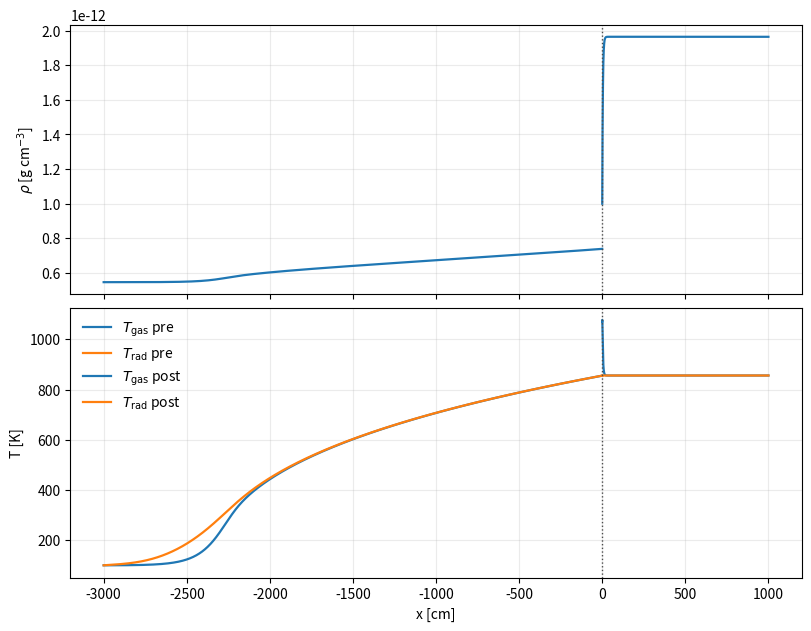

Generate this figure with matplotlib:
#!/usr/bin/env python3
"""Experimental Mach 5 semi-analytic radiative-shock profile by BVP relaxation.

This is a Mach-5-specific alternative to the generic shooting script.  The
shooting formulation is fragile for the supercritical shock because bad trial
states can drive the ODE into a nearly singular region.  Here the two smooth
branches are solved simultaneously with solve_bvp, while the momentum and total
energy fluxes are allowed to relax by tiny amounts from the rounded tabulated
far states.
"""

from __future__ import annotations

import argparse
import csv
import math
import os
from dataclasses import dataclass
from pathlib import Path

os.environ.setdefault("MPLCONFIGDIR", "/tmp/matplotlib-codex")

import matplotlib

matplotlib.use("Agg")
import matplotlib.pyplot as plt
import numpy as np
from scipy.integrate import solve_bvp
from tqdm.auto import tqdm


@dataclass(frozen=True)
class State:
    rho: float
    temp: float
    vel: float


LEFT = State(rho=5.45887e-13, temp=100.0, vel=5.88588e5)
RIGHT = State(rho=1.96405e-12, temp=855.720, vel=1.63592e5)


def parse_args() -> argparse.Namespace:
    parser = argparse.ArgumentParser(
        description="Generate an experimental Mach 5 radiative-shock BVP profile."
    )
    parser.add_argument("--output", type=Path, default=Path("mach5_semianalytic_bvp.csv"))
    parser.add_argument("--plot", type=Path, default=Path("mach5_semianalytic_bvp.png"))
    parser.add_argument("--x-min", type=float, default=-3000.0)
    parser.add_argument("--x-max", type=float, default=1000.0)
    parser.add_argument("--gamma", type=float, default=5.0/3.0)
    parser.add_argument("--rgas", type=float, default=8.31451e7)
    parser.add_argument("--a-rad", type=float, default=7.5657e-15)
    parser.add_argument("--c-light", type=float, default=2.99792458e10)
    parser.add_argument("--kappa-p", type=float, default=3.92664e-5)
    parser.add_argument("--chi-r", type=float, default=0.848902)
    parser.add_argument("--tol", type=float, default=1.0e-3)
    parser.add_argument("--bc-tol", type=float, default=1.0e-4)
    parser.add_argument("--nodes", type=int, default=300)
    parser.add_argument("--max-nodes", type=int, default=20000)
    parser.add_argument("--max-tries", type=int, default=8)
    parser.add_argument("--accept-bc", type=float, default=1.0e-2)
    parser.add_argument(
        "--shock-epsilon",
        type=float,
        default=1.0e-6,
        help="Small x offset used to write pre/post-shock states instead of duplicate x=0 rows.",
    )
    parser.add_argument(
        "--shock-refine-width",
        type=float,
        default=50.0,
        help="Width in cm around the embedded shock sampled with extra output points.",
    )
    parser.add_argument(
        "--shock-refine-points",
        type=int,
        default=500,
        help="Number of extra output points per branch near the embedded shock.",
    )
    parser.add_argument(
        "--flux-relax",
        type=float,
        default=1.0e-3,
        help="Relative scale used for BVP momentum/energy flux corrections.",
    )
    parser.add_argument("--allow-bad-profile", action="store_true")
    parser.add_argument("--verbose", action="store_true")
    return parser.parse_args()


def equilibrium_fluxes(state: State, gamma: float, rgas: float, a_rad: float):
    rho, temp, vel = state.rho, state.temp, state.vel
    pgas = rho*rgas*temp
    erad = a_rad*temp**4
    mflux = rho*vel
    momflux = rho*vel*vel + pgas + erad/3.0
    eflux = mflux*(0.5*vel*vel + gamma/(gamma - 1.0)*pgas/rho)
    eflux += (4.0/3.0)*vel*erad
    return mflux, momflux, eflux


class Mach5BVP:
    def __init__(self, args: argparse.Namespace):
        self.args = args
        self.gm1 = args.gamma - 1.0
        lf = equilibrium_fluxes(LEFT, args.gamma, args.rgas, args.a_rad)
        rf = equilibrium_fluxes(RIGHT, args.gamma, args.rgas, args.a_rad)
        self.mflux = 0.5*(lf[0] + rf[0])
        self.mom0 = 0.5*(lf[1] + rf[1])
        self.ef0 = 0.5*(lf[2] + rf[2])
        print("Far-state flux consistency check:")
        for name, lv, rv in zip(("mass", "momentum", "energy"), lf, rf):
            rel = abs(lv - rv)/max(abs(lv), abs(rv), 1.0e-300)
            print(f"  {name:8s}: left={lv:.16e} right={rv:.16e} rel_diff={rel:.3e}")
        print(f"Using initial averaged fluxes: m={self.mflux:.16e}, "
              f"mom={self.mom0:.16e}, energy={self.ef0:.16e}")

    def primitive(self, u: np.ndarray, erad: np.ndarray, momflux: float):
        rho = self.mflux/u
        pgas = momflux - self.mflux*u - erad/3.0
        temp = pgas/(rho*self.args.rgas)
        return rho, pgas, temp

    def rhs_single(self, u: np.ndarray, erad: np.ndarray, momflux: float, eflux: float):
        rho, pgas, temp = self.primitive(u, erad, momflux)
        bad = (u <= 0.0) | (erad <= 0.0) | (rho <= 0.0) | (pgas <= 0.0) | (temp <= 0.0)
        temp = np.where(bad, 1.0, temp)
        pgas = np.where(bad, 1.0e100, pgas)
        gas_enthalpy_flux = 0.5*self.mflux*u*u + self.args.gamma/self.gm1*pgas*u
        frad = eflux - gas_enthalpy_flux - (4.0/3.0)*u*erad
        derdx = -(3.0*self.args.chi_r/self.args.c_light)*frad
        dgdu = self.mflux*u + self.args.gamma/self.gm1*(pgas - self.mflux*u)
        dgder = -self.args.gamma*u/(3.0*self.gm1)
        exchange = -self.args.c_light*self.args.kappa_p*(self.args.a_rad*temp**4 - erad)
        dudx = (exchange - (dgder + u/3.0)*derdx)/dgdu
        return np.where(bad, 1.0e50, dudx), np.where(bad, 1.0e50, derdx)

    def frad(self, u: float, erad: float, momflux: float, eflux: float) -> float:
        _, pgas, _ = self.primitive(np.asarray(u), np.asarray(erad), momflux)
        gas_enthalpy_flux = 0.5*self.mflux*u*u + self.args.gamma/self.gm1*float(pgas)*u
        return eflux - gas_enthalpy_flux - (4.0/3.0)*u*erad

    def unpack_flux_params(self, p: np.ndarray) -> tuple[float, float]:
        momflux = self.mom0*(1.0 + self.args.flux_relax*p[0])
        eflux = self.ef0*(1.0 + self.args.flux_relax*p[1])
        return momflux, eflux

    def fun(self, s: np.ndarray, y: np.ndarray, p: np.ndarray) -> np.ndarray:
        momflux, eflux = self.unpack_flux_params(p)
        out = np.zeros_like(y)
        du, de = self.rhs_single(y[0], y[1], momflux, eflux)
        out[0] = du*(-self.args.x_min)
        out[1] = de*(-self.args.x_min)
        du, de = self.rhs_single(y[2], y[3], momflux, eflux)
        out[2] = du*self.args.x_max
        out[3] = de*self.args.x_max
        return out

    def bc(self, ya: np.ndarray, yb: np.ndarray, p: np.ndarray) -> np.ndarray:
        momflux, eflux = self.unpack_flux_params(p)
        left_er = self.args.a_rad*LEFT.temp**4
        right_er = self.args.a_rad*RIGHT.temp**4
        return np.asarray([
            (ya[0] - LEFT.vel)/LEFT.vel,
            math.log(max(ya[1], 1.0e-300)/left_er),
            (yb[2] - RIGHT.vel)/RIGHT.vel,
            math.log(max(yb[3], 1.0e-300)/right_er),
            math.log(max(yb[1], 1.0e-300)/max(ya[3], 1.0e-300)),
            (self.frad(float(yb[0]), float(yb[1]), momflux, eflux)
             - self.frad(float(ya[2]), float(ya[3]), momflux, eflux))
            / max(abs(eflux), 1.0),
        ])

    def initial_guess(self, factor: float):
        s = np.linspace(0.0, 1.0, self.args.nodes)
        left_er = self.args.a_rad*LEFT.temp**4
        right_er = self.args.a_rad*RIGHT.temp**4
        shock_er = left_er*(right_er/left_er)**factor
        u_minus = LEFT.vel*(1.0 - 0.25*factor)
        u_plus = RIGHT.vel*(1.0 + 0.55*factor)
        y = np.vstack([
            np.linspace(LEFT.vel, u_minus, s.size),
            np.exp(np.linspace(math.log(left_er), math.log(shock_er), s.size)),
            np.linspace(u_plus, RIGHT.vel, s.size),
            np.exp(np.linspace(math.log(shock_er), math.log(right_er), s.size)),
        ])
        return s, y, np.asarray([0.0, 0.0])

    def solve(self):
        factors = np.linspace(0.15, 0.95, self.args.max_tries)
        best = None
        for factor in tqdm(factors, desc="BVP tries", unit="try"):
            s, y, p0 = self.initial_guess(float(factor))
            sol = solve_bvp(self.fun, self.bc, s, y, p=p0, tol=self.args.tol,
                            bc_tol=self.args.bc_tol, max_nodes=self.args.max_nodes,
                            verbose=2 if self.args.verbose else 0)
            bc = self.bc(sol.y[:, 0], sol.y[:, -1], sol.p)
            score = float(np.linalg.norm(bc))
            rms = float(np.max(sol.rms_residuals)) if sol.rms_residuals.size else math.inf
            print(f"try factor={factor:.3f}: status={sol.status} bc_norm={score:.6e} "
                  f"rms_max={rms:.6e} nodes={sol.x.size}")
            item = (score, rms, sol, factor)
            if best is None or item[:2] < best[:2]:
                best = item
            if sol.status == 0 and score < self.args.accept_bc:
                break
        assert best is not None
        return best

    def rows(self, sol):
        momflux, eflux = self.unpack_flux_params(sol.p)
        s_left = self.output_mesh(sol.x, side="left")
        s_right = self.output_mesh(sol.x, side="right")
        y_left = sol.sol(s_left)
        y_right = sol.sol(s_right)
        x_left = self.args.x_min*(1.0 - s_left)
        x_right = self.args.x_max*s_right
        rows = []
        for x, u, er in zip(x_left, y_left[0], y_left[1]):
            rows.append(self.row(float(x), float(u), float(er), "upstream", momflux, eflux))
        for x, u, er in zip(x_right, y_right[2], y_right[3]):
            rows.append(self.row(float(x), float(u), float(er), "downstream", momflux, eflux))
        return rows

    def output_mesh(self, solver_mesh: np.ndarray, side: str) -> np.ndarray:
        if side == "left":
            scale = abs(self.args.x_min)
            shock_s = 1.0
            base = solver_mesh[solver_mesh < 1.0]
            distances = self.shock_distances(scale)
            refined = shock_s - distances/scale
        else:
            scale = abs(self.args.x_max)
            shock_s = 0.0
            base = solver_mesh[solver_mesh > 0.0]
            distances = self.shock_distances(scale)
            refined = shock_s + distances/scale
        mesh = np.concatenate([base, refined])
        mesh = mesh[(mesh >= 0.0) & (mesh <= 1.0)]
        return np.unique(np.round(mesh, decimals=15))

    def shock_distances(self, scale: float) -> np.ndarray:
        eps = max(self.args.shock_epsilon, np.finfo(float).eps*scale)
        width = min(max(self.args.shock_refine_width, eps), scale)
        n = max(2, self.args.shock_refine_points)
        return np.geomspace(eps, width, n)

    def row(self, x, u, er, branch, momflux, eflux):
        rho, pgas, temp = self.primitive(np.asarray(u), np.asarray(er), momflux)
        frad = self.frad(u, er, momflux, eflux)
        return {
            "x_cm": x,
            "rho_g_cm3": float(rho),
            "u_cm_s": u,
            "p_dyn_cm2": float(pgas),
            "Tgas_K": float(temp),
            "Er_erg_cm3": er,
            "Trad_K": (er/self.args.a_rad)**0.25,
            "Fr_erg_cm2_s": frad,
            "branch": branch,
        }


def write_csv(path: Path, rows) -> None:
    fields = ["x_cm", "rho_g_cm3", "u_cm_s", "p_dyn_cm2", "Tgas_K",
              "Er_erg_cm3", "Trad_K", "Fr_erg_cm2_s", "branch"]
    path.parent.mkdir(parents=True, exist_ok=True)
    with path.open("w", newline="", encoding="utf-8") as handle:
        writer = csv.DictWriter(handle, fieldnames=fields)
        writer.writeheader()
        writer.writerows(rows)


def make_plot(path: Path, rows) -> None:
    fig, axes = plt.subplots(2, 1, figsize=(8.0, 6.2), sharex=True, constrained_layout=True)
    for branch in ("upstream", "downstream"):
        branch_rows = [row for row in rows if row["branch"] == branch]
        branch_rows = sorted(branch_rows, key=lambda row: row["x_cm"])
        x = np.asarray([row["x_cm"] for row in branch_rows])
        rho = np.asarray([row["rho_g_cm3"] for row in branch_rows])
        tgas = np.asarray([row["Tgas_K"] for row in branch_rows])
        trad = np.asarray([row["Trad_K"] for row in branch_rows])
        label_suffix = "pre" if branch == "upstream" else "post"
        axes[0].plot(x, rho, lw=1.6, color="tab:blue")
        axes[1].plot(x, tgas, lw=1.6, color="tab:blue",
                     label=rf"$T_\mathrm{{gas}}$ {label_suffix}")
        axes[1].plot(x, trad, lw=1.6, color="tab:orange",
                     label=rf"$T_\mathrm{{rad}}$ {label_suffix}")
    axes[0].set_ylabel(r"$\rho$ [g cm$^{-3}$]")
    axes[0].ticklabel_format(axis="y", style="sci", scilimits=(0, 0))
    axes[1].set_xlabel("x [cm]")
    axes[1].set_ylabel("T [K]")
    axes[1].legend(frameon=False)
    for ax in axes:
        ax.axvline(0.0, color="0.3", ls=":", lw=1.0)
        ax.grid(alpha=0.25)
    path.parent.mkdir(parents=True, exist_ok=True)
    fig.savefig(path, dpi=180)
    plt.close(fig)


def main() -> None:
    args = parse_args()
    problem = Mach5BVP(args)
    score, rms, sol, factor = problem.solve()
    print("\nSelected BVP solution:")
    print(f"  factor={factor:.6g} status={sol.status} message={sol.message}")
    print(f"  bc_norm={score:.6e} rms_max={rms:.6e}")
    momflux, eflux = problem.unpack_flux_params(sol.p)
    print(f"  relaxed momflux={momflux:.16e} eflux={eflux:.16e}")
    print(f"  relative corrections: dmom={args.flux_relax*sol.p[0]:.6e} "
          f"deflux={args.flux_relax*sol.p[1]:.6e}")
    if score > args.accept_bc and not args.allow_bad_profile:
        print("No accepted profile written. Re-run with --allow-bad-profile for diagnostics.")
        raise SystemExit(2)
    rows = problem.rows(sol)
    write_csv(args.output, rows)
    print(f"Wrote {len(rows)} rows to {args.output}")
    if args.plot:
        make_plot(args.plot, rows)
        print(f"Wrote plot to {args.plot}")


if __name__ == "__main__":
    main()
